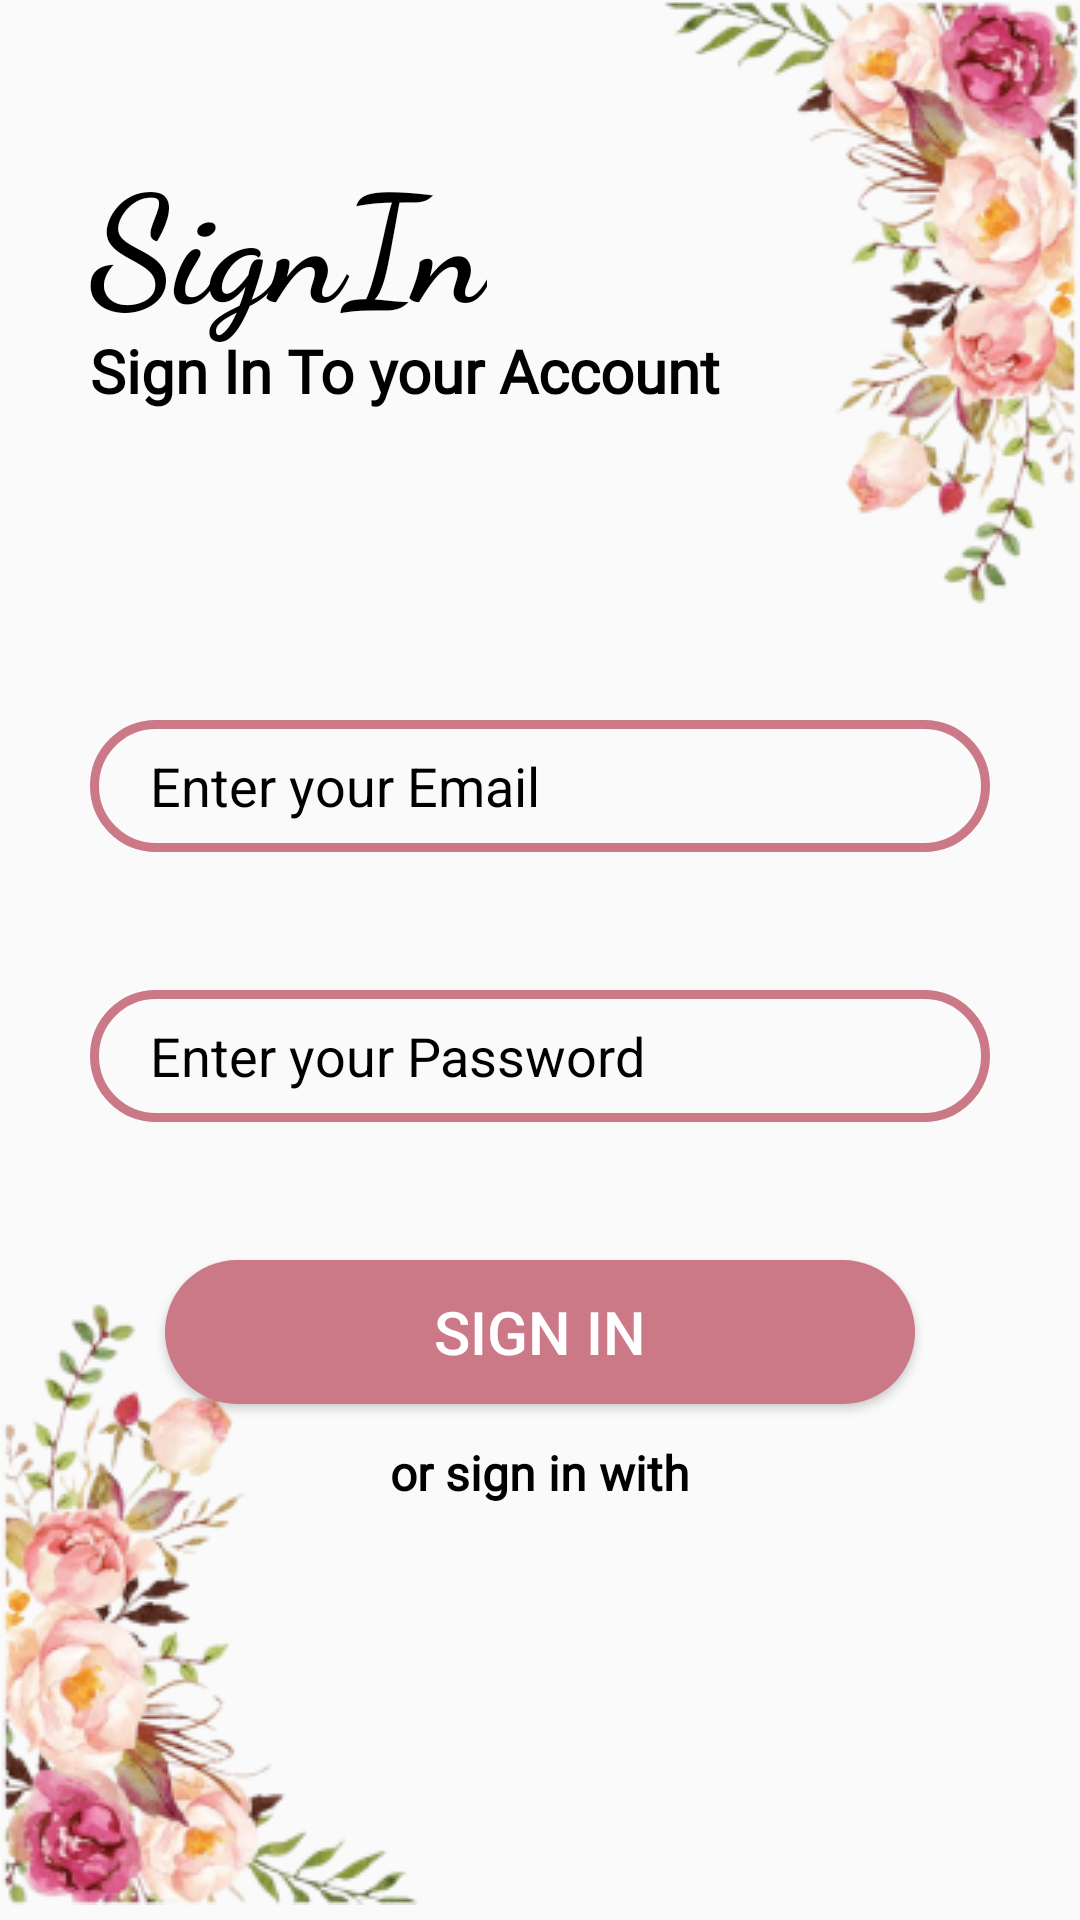

Layout XML and referenced resources for this Android screen:
<!-- AndroidManifest.xml: application theme AppTheme -->
<!-- res/layout/activity_sign_in.xml -->
<?xml version="1.0" encoding="utf-8"?>
<RelativeLayout xmlns:android="http://schemas.android.com/apk/res/android"
    xmlns:app="http://schemas.android.com/apk/res-auto"
    xmlns:tools="http://schemas.android.com/tools"
    android:layout_width="match_parent"
    android:layout_height="match_parent"
    tools:context=".SignInActivity">

    <ImageView
        android:id="@+id/imageView"
        android:layout_width="wrap_content"
        android:layout_height="wrap_content"
        app:srcCompat="@drawable/flower_background_removebg_preview_1"
        android:layout_alignParentRight="true"
        />

    <ImageView
        android:id="@+id/imageView3"
        android:layout_width="wrap_content"
        android:layout_height="wrap_content"
        android:layout_alignParentBottom="true"
        android:layout_marginBottom="5dp"
        app:srcCompat="@drawable/flower_background_removebg_preview_2" />

    <TextView
        android:id="@+id/textView"
        android:layout_width="wrap_content"
        android:layout_height="wrap_content"
        android:layout_marginLeft="30dp"
        android:layout_marginTop="45dp"
        android:fontFamily="cursive"
        android:text="SignIn"
        android:textColor="#000000"
        android:textSize="50sp"
        android:textStyle="bold" />

    <TextView
        android:id="@+id/textView2"
        android:layout_width="wrap_content"
        android:layout_height="wrap_content"
        android:layout_marginLeft="30dp"
        android:layout_marginTop="110dp"
        android:fontFamily="@font/average"
        android:text="Sign In To your Account"
        android:textColor="#000000"
        android:textSize="20sp"
        android:textStyle="bold" />

    <EditText
        android:id="@+id/edtLogemail"
        android:layout_width="match_parent"
        android:layout_height="44dp"
        android:layout_centerHorizontal="true"
        android:layout_marginStart="30dp"
        android:layout_marginTop="240dp"
        android:layout_marginEnd="30dp"
        android:background="@drawable/edt_background"
        android:ems="10"
        android:hint="Enter your Email"
        android:textColorHint="#000000"
        android:textColor="#000000"
        android:inputType="textEmailAddress"
        android:paddingStart="20dp"
        />

    <EditText
        android:id="@+id/edtLogpassword"
        android:layout_width="match_parent"
        android:layout_height="44dp"
        android:layout_centerHorizontal="true"
        android:layout_marginStart="30dp"
        android:layout_marginTop="330dp"
        android:layout_marginEnd="30dp"
        android:background="@drawable/edt_background"
        android:ems="10"
        android:hint="Enter your Password"
        android:textColorHint="#000000"
        android:textColor="#000000"
        android:inputType="textPassword"
        android:paddingStart="20dp"
        />

    <Button
        android:id="@+id/btnLog"
        android:layout_width="250dp"
        android:layout_height="wrap_content"
        android:layout_centerHorizontal="true"
        android:layout_marginTop="420dp"
        android:background="@drawable/button_background"
        android:text="Sign In"
        android:textColor="@color/white"
        android:textSize="20sp"
        />

    <TextView
        android:id="@+id/textView3"
        android:layout_width="wrap_content"
        android:layout_height="wrap_content"
        android:layout_centerHorizontal="true"
        android:layout_marginTop="480dp"
        android:fontFamily="@font/average"
        android:text="or sign in with"
        android:textColor="#000000"
        android:textSize="16sp"
        android:textStyle="bold" />

    <ImageView
        android:id="@+id/googleSignInButton"
        android:layout_width="87dp"
        android:layout_height="57dp"
        android:layout_centerHorizontal="true"
        android:layout_marginTop="520dp"
        app:srcCompat="@drawable/google" />


</RelativeLayout>
<!-- resources referenced by this layout -->
<resources>
  <!-- drawable button_background (drawable) -->
  <?xml version="1.0" encoding="utf-8"?>
  <shape android:shape="rectangle" xmlns:android="http://schemas.android.com/apk/res/android">
      <solid android:color="#CB7987" />
      <corners android:radius="100dp"/>
  </shape>
  <!-- drawable edt_background (drawable) -->
  <?xml version="1.0" encoding="utf-8"?>
  <shape android:shape="rectangle" xmlns:android="http://schemas.android.com/apk/res/android">
      <stroke android:color="#CB7987" android:width="3dp"/>
      <corners android:radius="50dp"/>
  </shape>
  <!-- drawable flower_background_removebg_preview_1: png bitmap (drawable, 42748 bytes) -->
  <!-- drawable flower_background_removebg_preview_2: png bitmap (drawable, 42722 bytes) -->
  <style name="AppTheme" parent="Theme.AppCompat.Light.NoActionBar">
          <item name="android:statusBarColor">@android:color/black</item>
      </style>
  <!-- not gathered from this repository: default colours our renderer supplied (Android Studio template values) -->
  <color name="white">#FFFFFFFF</color>
</resources>
